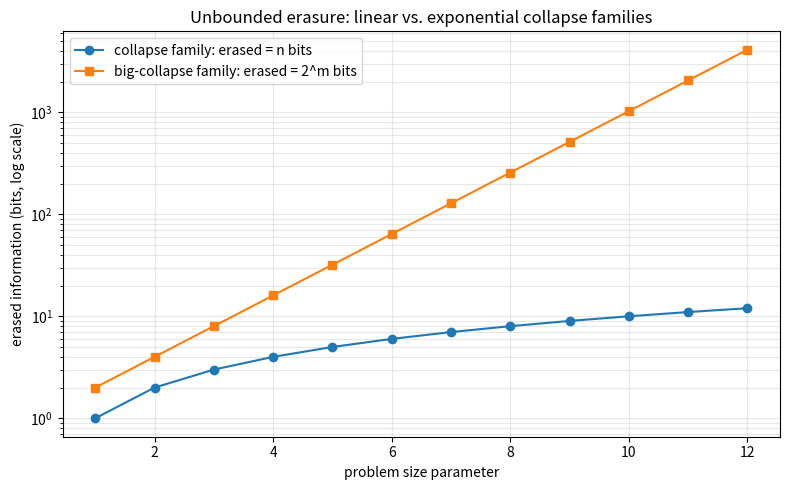

This chart was generated by the following Python code:
import math
import matplotlib.pyplot as plt

KB, T = 1.380649e-23, 300.0
ns = list(range(1, 13))
linear = [n for n in ns]                 # collapse_n erases n bits
exponential = [2 ** m for m in ns]       # bigCollapse_m erases 2^m bits

fig, ax = plt.subplots(figsize=(8, 5))
ax.plot(ns, linear, "o-", label="collapse family: erased = n bits")
ax.plot(ns, exponential, "s-", label="big-collapse family: erased = 2^m bits")
ax.set_yscale("log")
ax.set_xlabel("problem size parameter")
ax.set_ylabel("erased information (bits, log scale)")
ax.set_title("Unbounded erasure: linear vs. exponential collapse families")
ax.legend()
ax.grid(True, which="both", alpha=0.3)
plt.tight_layout()
plt.savefig("erasure_growth.png", dpi=150)
print("saved erasure_growth.png")
